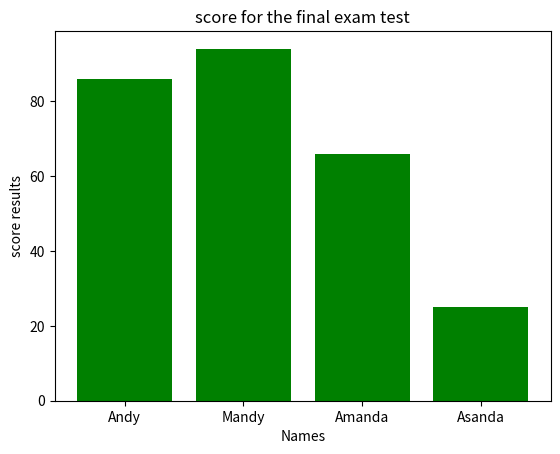

Here is the Python script that generated this plot:
import matplotlib.pyplot as plt
score_names=["Andy", "Mandy", "Amanda", "Asanda"]
score_test= [86, 94, 66,25]
x_pos = [i for i, _ in enumerate(score_names)] #labels on the x-axis
#labeling and visuals
plt.bar(x_pos, score_test, color='green')
plt.xlabel("Names")
plt.ylabel("score results")
plt.title("score for the final exam test")
plt.xticks(x_pos, score_names)
plt.show()